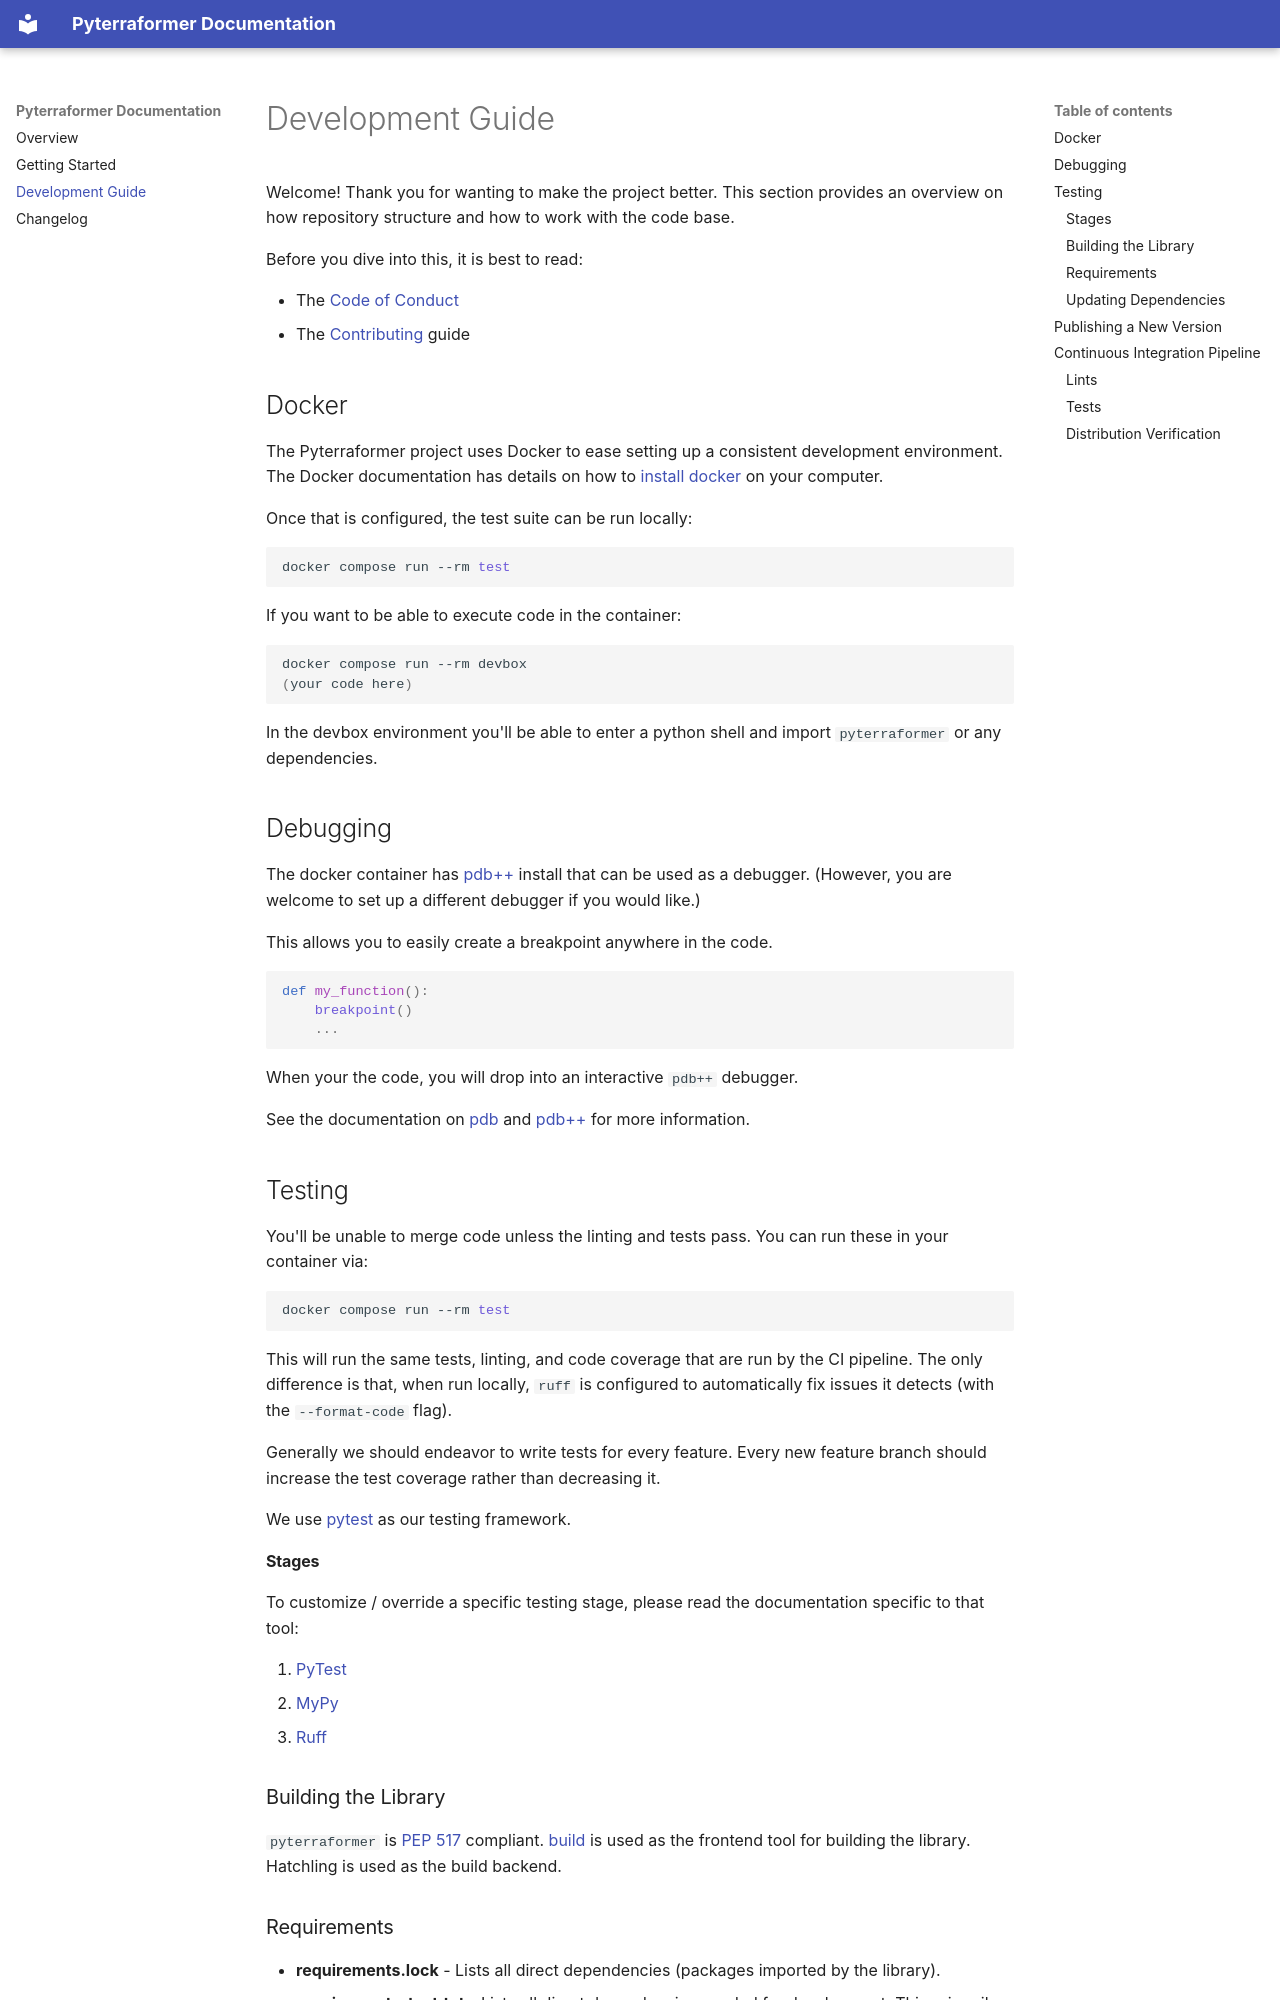

repository: wayfair-incubator/pyterraformer · page: development-guide/index.html · generator: mkdocs

# Development Guide

Welcome! Thank you for wanting to make the project better. This section provides an overview on how repository structure
and how to work with the code base.

Before you dive into this, it is best to read:

* The [Code of Conduct][code of conduct]
* The [Contributing][contributing] guide

## Docker

The Pyterraformer project uses Docker to ease setting up a consistent development environment. The Docker documentation has
details on how to [install docker][install-docker] on your computer.

Once that is configured, the test suite can be run locally:

```bash
docker compose run --rm test
```

If you want to be able to execute code in the container:

```bash
docker compose run --rm devbox
(your code here)
```

In the devbox environment you'll be able to enter a python shell and import `pyterraformer` or any dependencies.

## Debugging

The docker container has [pdb++][pdbpp-home] install that can be used as a debugger. (However, you are welcome to set up
a different debugger if you would like.)

This allows you to easily create a breakpoint anywhere in the code.

```python
def my_function():
    breakpoint()
    ...
```

When your the code, you will drop into an interactive `pdb++` debugger.

See the documentation on [pdb][pdb-docs] and [pdb++][pdbpp-docs] for more information.

## Testing

You'll be unable to merge code unless the linting and tests pass. You can run these in your container via:

```bash
docker compose run --rm test
```

This will run the same tests, linting, and code coverage that are run by the CI pipeline. The only difference is that,
when run locally, `ruff` is configured to automatically fix issues it detects (with the `--format-code` flag).

Generally we should endeavor to write tests for every feature. Every new feature branch should increase the test
coverage rather than decreasing it.

We use [pytest][pytest-docs] as our testing framework.

#### Stages

To customize / override a specific testing stage, please read the documentation specific to that tool:

1. [PyTest][pytest-docs]
2. [MyPy][mypy-docs]
3. [Ruff][ruff-docs]

### Building the Library

`pyterraformer` is [PEP 517][pep-517] compliant. [build][build] is used as the frontend tool for building the library.
Hatchling is used as the build backend.

### Requirements

* **requirements.lock** - Lists all direct dependencies (packages imported by the library).
* **requirements-test.txt** - Lists all direct dependencies needed for development. This primarily covers dependencies needed to run the test suite & lints.
* **requirements-docs.txt** - Lists all dependencies needed to build the documentation.

### Updating Dependencies

When updating `requirements.txt`:

```bash
# Step 1: Generate lock file
docker-compose run --rm lock-requirements

# Step 2: Rebuild containers with new dependencies
docker-compose build devbox
```

When updating `requirements-test.txt` or `requirements-docs.txt`:

```bash
# Only rebuild is needed (no lock file update)
docker-compose build devbox
```
